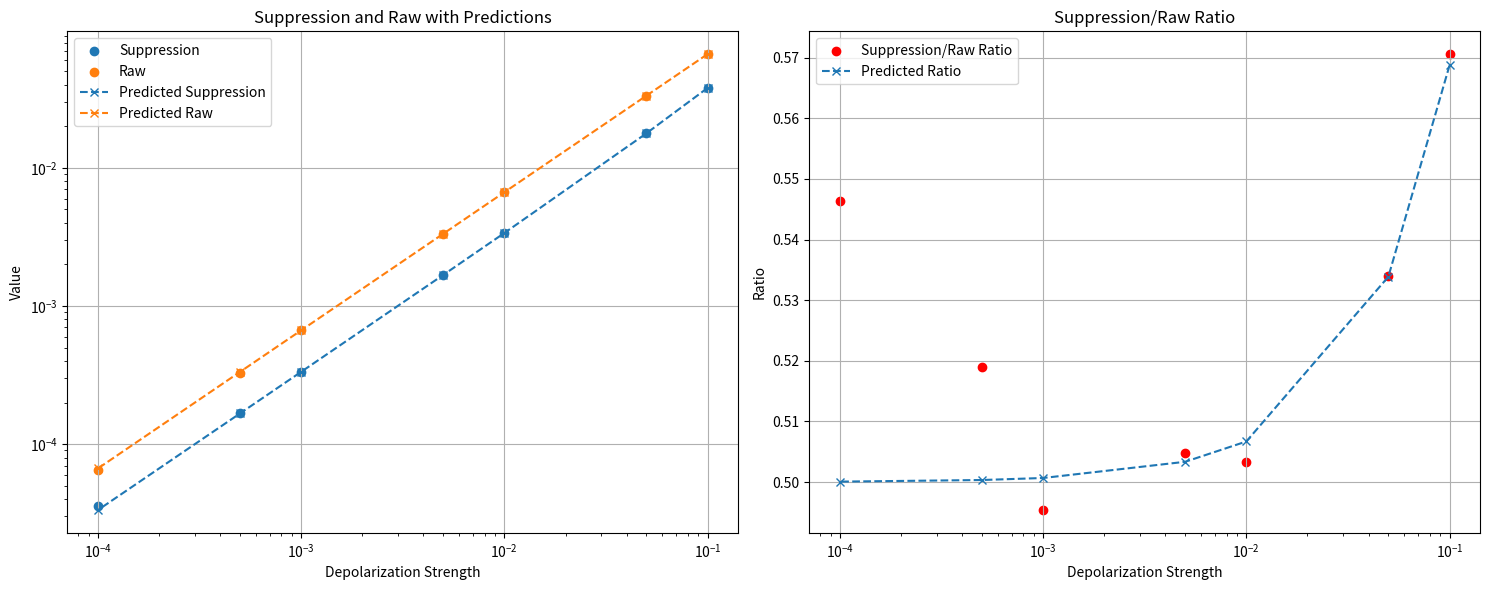

Here is the Python script that generated this plot:
import json
import matplotlib.pyplot as plt
import numpy as np

# # Load the dictionary from the JSON file
# with open(r'C:\Users\RGZN90601\Desktop\QPanda-lite\data_sup.json', 'r') as file:
#     data_sup = json.load(file)
# with open(r'C:\Users\RGZN90601\Desktop\QPanda-lite\data_normal.json', 'r') as file:
#     data_normal = json.load(file)

# # Assuming 'data' is your dictionary and 'k_values' are the keys as floats
# k_values_sup = [float(k) for k in data_sup.keys()]
# predicted_values_sup = [1 - (1 - 2 * k/3) for k in k_values_sup]
# # predicted_values_sup = [k/2 for k in k_values_sup]
# k_values_normal = [float(k) for k in data_normal.keys()]
# predicted_values_normal = [1 - (1 - 2 * k/3) for k in k_values_normal]

# # Invert the data by calculating 1 - value for each value in the datasets
# inverted_data_sup = {key: [1 - val for val in values] for key, values in data_sup.items()}
# inverted_data_normal = {key: [1 - val for val in values] for key, values in data_normal.items()}

# plt.figure(figsize=(12, 8))

# # Create the first subplot with shared y-axis
# ax1 = plt.subplot(1, 2, 1)
# plt.boxplot(inverted_data_sup.values(), labels=inverted_data_sup.keys())
# plt.plot(range(1, len(predicted_values_sup) + 1), predicted_values_sup, 'g-o', label='Predicted Suppressed')
# plt.legend()
# plt.title('(1 - F) Infidelity Error Suppression')
# plt.xlabel('Depolarization Strength')
# plt.ylabel('Value')
# # plt.yscale('log')

# # Create the second subplot, sharing the y-axis with the first
# ax2 = plt.subplot(1, 2, 2, sharey=ax1)
# plt.boxplot(inverted_data_normal.values(), labels=inverted_data_normal.keys())
# plt.plot(range(1, len(predicted_values_normal) + 1), predicted_values_normal, 'g-o', label='Predicted Normal')
# plt.title('(1 - F) Infidelity Raw Circuit')
# plt.xlabel('Depolarization Strength')

# # Hide y-axis labels on the second plot to avoid label duplication
# plt.setp(ax2.get_yticklabels(), visible=False)
# plt.legend()
# plt.tight_layout()
# plt.show()

# Data
# Given data
x = [1e-1, 5e-2, 1e-2, 5e-3, 1e-3, 5e-4, 1e-4]
p = np.array(x)
predicted_raw = 2 * p / 3
predicted_suppression = 1 - (1 - p + 2 * p**2 / 9) / (1 + 2 * p * (2 * p - 3) / 9)

suppression = [0.038031953888349034, 0.017755342411343078, 0.003380587203426303, 
               0.0016816904917188412, 0.0003341679612717067, 0.00016901651807362436, 
               3.560617082634665e-05]
raw = [0.06665436426798499, 0.03324747085571289, 0.006716569264729855, 
       0.0033316612243652344, 0.0006745656331380578, 0.0003256797790527344, 
       6.516774495446409e-05]

# Calculate the ratio of suppression to raw
ratio = np.array(suppression) / np.array(raw)
predicted_ratio = predicted_suppression / predicted_raw

# Create subplots
fig, axs = plt.subplots(1, 2, figsize=(15, 6))

# First subplot for Suppression, Raw, and their predicted values
axs[0].scatter(x, suppression, label='Suppression', marker='o')
axs[0].scatter(x, raw, label='Raw', marker='o')
axs[0].plot(x, predicted_suppression, label='Predicted Suppression', marker='x', linestyle='--')
axs[0].plot(x, predicted_raw, label='Predicted Raw', marker='x', linestyle='--')
axs[0].set_xscale('log')
axs[0].set_yscale('log')
axs[0].set_title('Suppression and Raw with Predictions')
axs[0].set_xlabel('Depolarization Strength')
axs[0].set_ylabel('Value')
axs[0].legend()
axs[0].grid(True)

# Second subplot for Suppression/Raw ratio
axs[1].scatter(x, ratio, label='Suppression/Raw Ratio', marker='o', color='red')
axs[1].plot(x, predicted_ratio, label='Predicted Ratio', marker='x', linestyle='--')
axs[1].set_xscale('log')
axs[1].set_title('Suppression/Raw Ratio')
axs[1].set_xlabel('Depolarization Strength')
axs[1].set_ylabel('Ratio')
axs[1].legend()
axs[1].grid(True)

plt.tight_layout()
plt.show()
